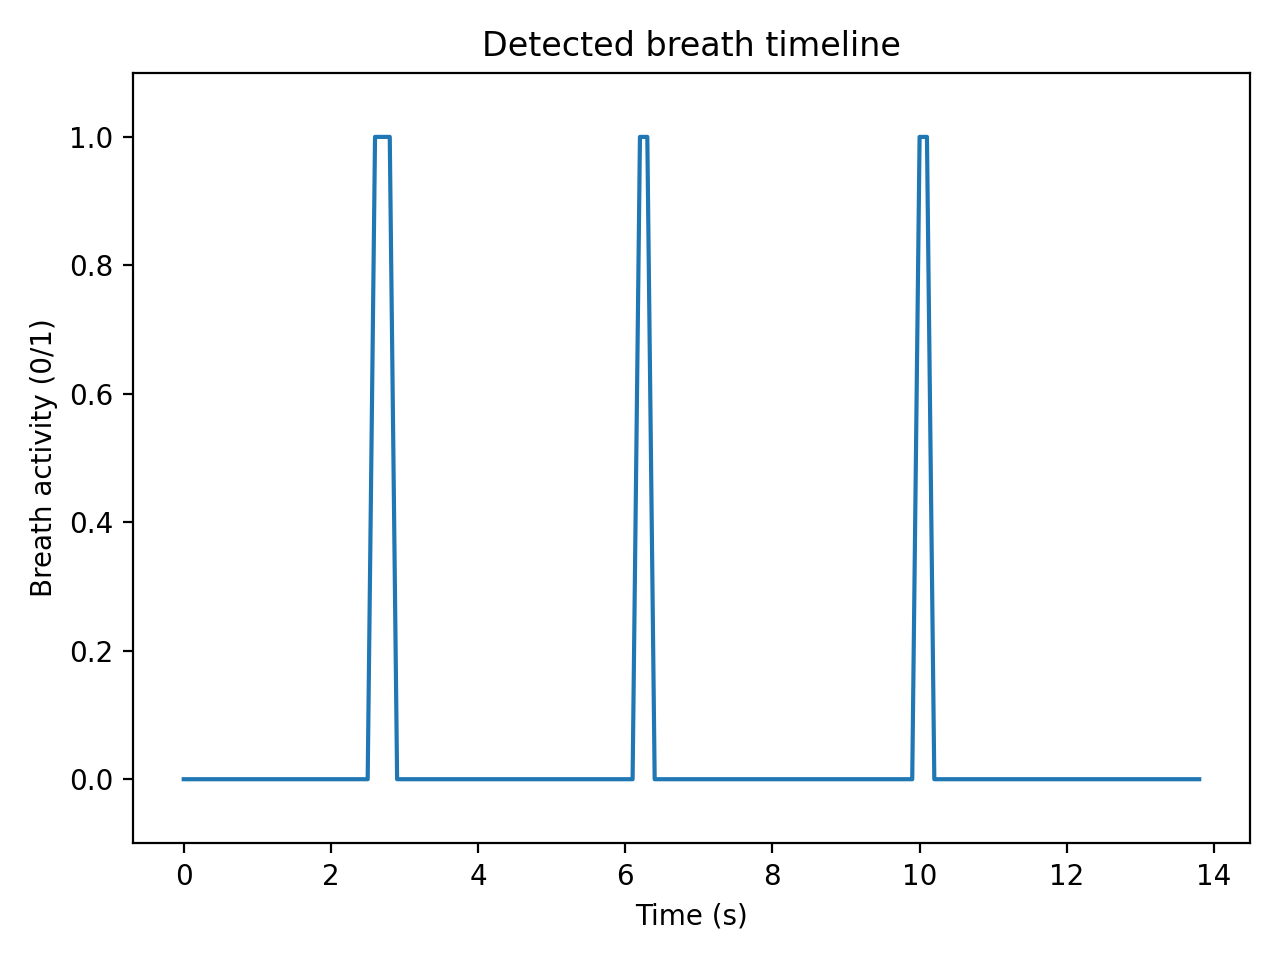

The table this chart was drawn from, first rows:
1	2.650	2.710	0.060	0.38
2	6.230	6.290	0.060	0.34
3	10.02	10.08	0.060	0.39
